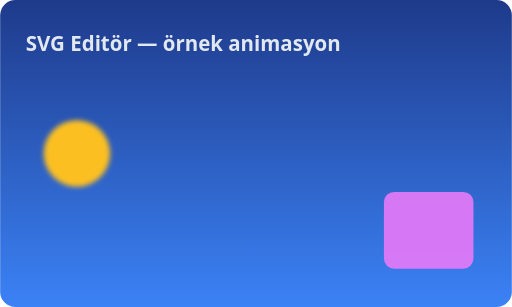
t = 0.00 s
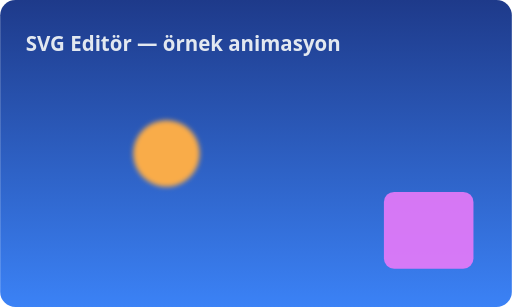
t = 0.50 s
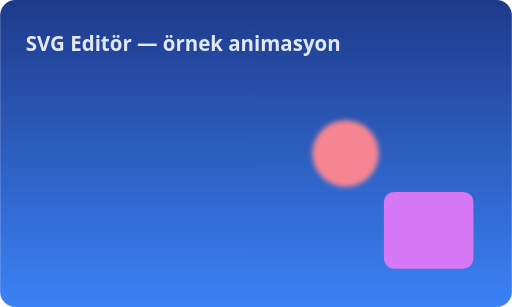
t = 1.50 s
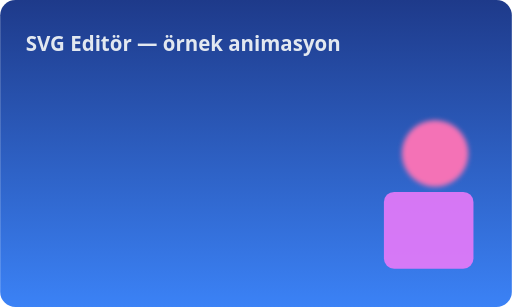
t = 2.00 s
t = 2.50 s: frame unchanged from t = 1.50 s, image omitted
t = 3.50 s: frame unchanged from t = 0.50 s, image omitted

The animated SVG that drew these frames (rendered in a browser with its animation timeline set to each time). Animation: 2 SMIL elements (animate=2); one cycle of 4.00 s, repeats indefinitely.

<svg xmlns="http://www.w3.org/2000/svg" viewBox="0 0 400 240" width="400" height="240">
  <!-- Tanımlar (defs): tanımlar modeli ve referans indeksi bunları görecek. -->
  <defs>
    <linearGradient id="gokyuzu" x1="0" y1="0" x2="0" y2="1">
      <stop offset="0" stop-color="#1e3a8a" />
      <stop offset="1" stop-color="#3b82f6" />
    </linearGradient>
    <filter id="yumusat" x="-20%" y="-20%" width="140%" height="140%">
      <feGaussianBlur stdDeviation="2" />
    </filter>
  </defs>

  <!-- <style>: stil sınıfları (Faz E için zemin). -->
  <style>
    .zemin { fill: url(#gokyuzu); }
    .etiket { font: 600 16px system-ui, sans-serif; fill: #e2e8f0; }
  </style>

  <!-- gradient referansı: referansIndeksi.kullananlar('gokyuzu') bunu bulur -->
  <rect class="zemin" x="0" y="0" width="400" height="240" rx="12" />

  <!-- SMIL ile hareket eden, filter kullanan daire -->
  <circle cx="60" cy="120" r="26" fill="#fbbf24" filter="url(#yumusat)">
    <animate attributeName="cx" values="60;340;60" dur="4s" repeatCount="indefinite" />
    <animate attributeName="fill" values="#fbbf24;#f472b6;#fbbf24" dur="4s" repeatCount="indefinite" />
  </circle>

  <!-- Statik, düz dolgulu şekil: denetleyicide fill/opacity düzenlemeyi dene -->
  <rect id="kare" x="300" y="150" width="70" height="60" rx="8" fill="#e879f9" opacity="0.9" />

  <text class="etiket" x="20" y="40">SVG Editör — örnek animasyon</text>
</svg>
